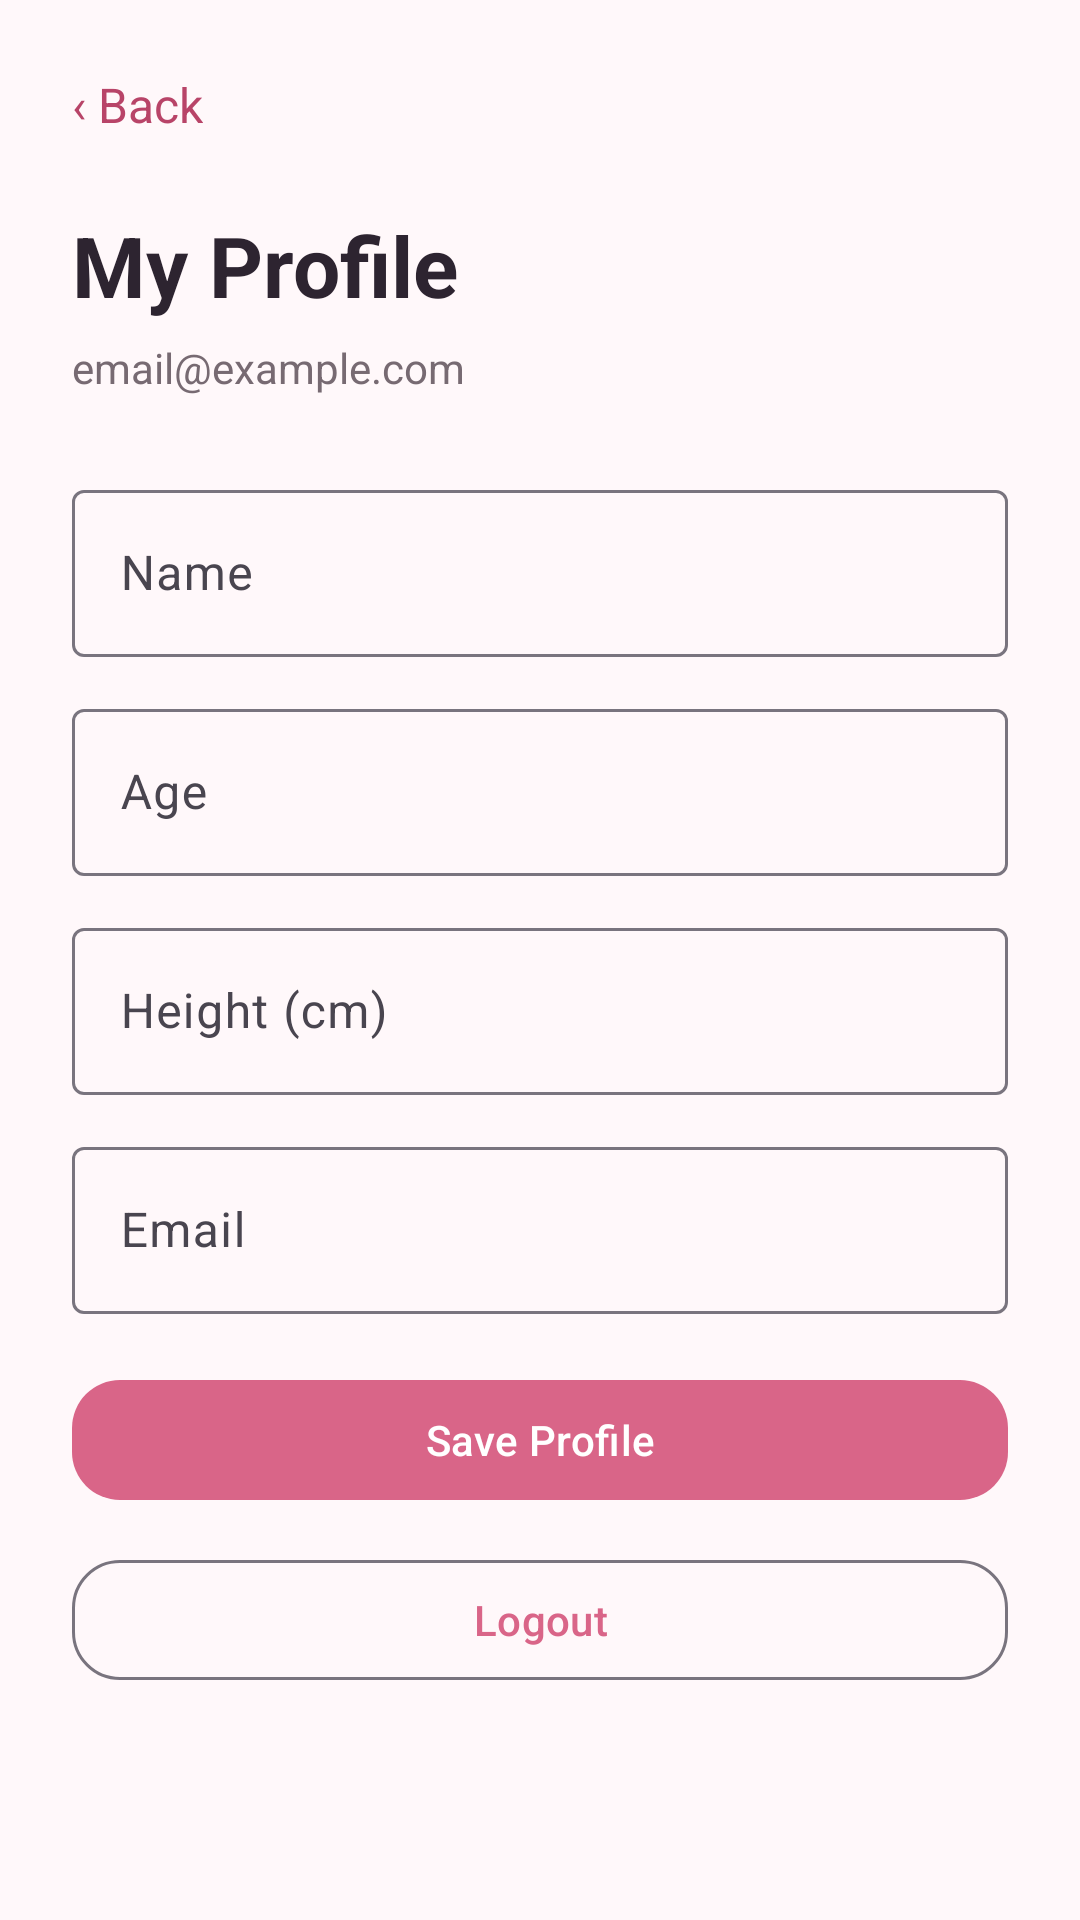

Android layout source for this screen:
<!-- AndroidManifest.xml: application theme Theme.BloomCare -->
<!-- res/layout/activity_profile.xml -->
<?xml version="1.0" encoding="utf-8"?>
<ScrollView xmlns:android="http://schemas.android.com/apk/res/android"
    xmlns:app="http://schemas.android.com/apk/res-auto"
    android:layout_width="match_parent"
    android:layout_height="match_parent"
    android:background="@color/blush_50">

    <LinearLayout
        android:layout_width="match_parent"
        android:layout_height="wrap_content"
        android:orientation="vertical"
        android:padding="24dp">

        <TextView android:id="@+id/btnBack" android:layout_width="wrap_content" android:layout_height="wrap_content"
            android:text="‹ Back" android:textColor="@color/rose_dark" android:textSize="16sp"/>

        <TextView android:id="@+id/tvProfileName" android:layout_width="wrap_content" android:layout_height="wrap_content"
            android:layout_marginTop="24dp" android:text="My Profile" android:textColor="@color/text_primary"
            android:textSize="28sp" android:textStyle="bold"/>

        <TextView android:id="@+id/tvProfileEmail" android:layout_width="wrap_content" android:layout_height="wrap_content"
            android:layout_marginTop="6dp" android:text="email@example.com" android:textColor="@color/text_secondary"/>

        <com.google.android.material.textfield.TextInputLayout style="@style/Widget.Material3.TextInputLayout.OutlinedBox"
            android:layout_width="match_parent" android:layout_height="wrap_content" android:layout_marginTop="26dp" android:hint="Name">
            <com.google.android.material.textfield.TextInputEditText android:id="@+id/etName"
                android:layout_width="match_parent" android:layout_height="wrap_content"/>
        </com.google.android.material.textfield.TextInputLayout>

        <com.google.android.material.textfield.TextInputLayout style="@style/Widget.Material3.TextInputLayout.OutlinedBox"
            android:layout_width="match_parent" android:layout_height="wrap_content" android:layout_marginTop="12dp" android:hint="Age">
            <com.google.android.material.textfield.TextInputEditText android:id="@+id/etAge"
                android:layout_width="match_parent" android:layout_height="wrap_content" android:inputType="number"/>
        </com.google.android.material.textfield.TextInputLayout>

        <com.google.android.material.textfield.TextInputLayout style="@style/Widget.Material3.TextInputLayout.OutlinedBox"
            android:layout_width="match_parent" android:layout_height="wrap_content" android:layout_marginTop="12dp" android:hint="Height (cm)">
            <com.google.android.material.textfield.TextInputEditText android:id="@+id/etHeight"
                android:layout_width="match_parent" android:layout_height="wrap_content" android:inputType="numberDecimal"/>
        </com.google.android.material.textfield.TextInputLayout>

        <com.google.android.material.textfield.TextInputLayout style="@style/Widget.Material3.TextInputLayout.OutlinedBox"
            android:layout_width="match_parent" android:layout_height="wrap_content" android:layout_marginTop="12dp" android:hint="Email">
            <com.google.android.material.textfield.TextInputEditText android:id="@+id/etEmail"
                android:layout_width="match_parent" android:layout_height="wrap_content" android:enabled="false"/>
        </com.google.android.material.textfield.TextInputLayout>

        <com.google.android.material.button.MaterialButton android:id="@+id/btnSaveProfile"
            android:layout_width="match_parent" android:layout_height="wrap_content" android:layout_marginTop="18dp"
            android:text="Save Profile" app:cornerRadius="16dp"/>

        <com.google.android.material.button.MaterialButton android:id="@+id/btnLogout"
            style="@style/Widget.Material3.Button.OutlinedButton"
            android:layout_width="match_parent" android:layout_height="wrap_content" android:layout_marginTop="12dp"
            android:text="Logout" app:cornerRadius="16dp"/>
    </LinearLayout>
</ScrollView>
<!-- resources referenced by this layout -->
<resources>
  <color name="blush_50">#FFF8FA</color>
  <color name="rose_dark">#B84468</color>
  <color name="text_primary">#2D2430</color>
  <color name="text_secondary">#776A72</color>
  <style name="Theme.BloomCare" parent="Theme.Material3.DayNight.NoActionBar">
          <item name="colorPrimary">@color/rose_primary</item>
          <item name="colorOnPrimary">@color/white</item>
          <item name="colorSecondary">@color/mauve</item>
          <item name="colorOnSecondary">@color/white</item>
          <item name="android:windowBackground">@color/blush_50</item>
          <item name="android:statusBarColor">@color/blush_100</item>
          <item name="android:navigationBarColor">@color/white</item>
          <item name="android:windowLightStatusBar">true</item>
      </style>
  <color name="rose_primary">#D96588</color>
  <color name="white">#FFFFFF</color>
  <color name="mauve">#8D5A73</color>
  <color name="blush_100">#FDEBF1</color>
</resources>
